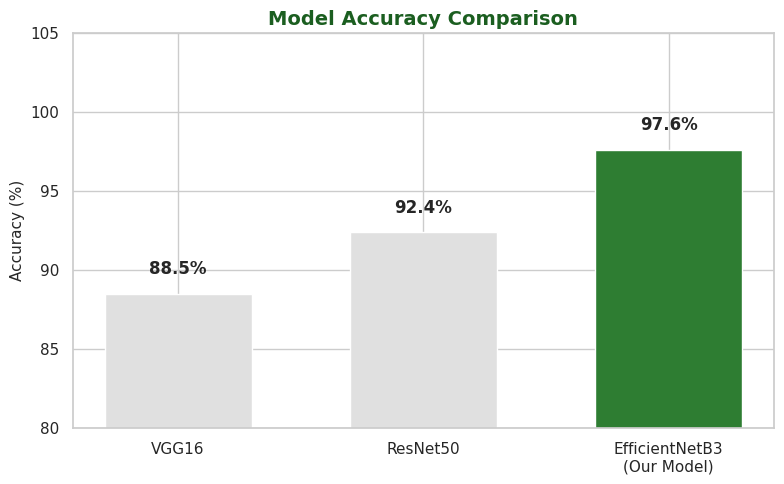

The script that saved this image: (Note: this script raises an exception after producing the figure.)
import matplotlib.pyplot as plt
import numpy as np
import seaborn as sns
import random

sns.set_theme(style="whitegrid")
colors = ['#E0E0E0', '#E0E0E0', '#2E7D32']

def create_comparison_chart():

    models = ['VGG16', 'ResNet50', 'EfficientNetB3\n(Our Model)']
    accuracy = [88.5, 92.4, 97.6]

    plt.figure(figsize=(8, 5))
    bars = plt.bar(models, accuracy, color=colors, width=0.6)

    for bar in bars:
        height = bar.get_height()
        plt.text(bar.get_x() + bar.get_width()/2., height + 1,
                 f'{height}%', ha='center', va='bottom', fontsize=12, fontweight='bold')

    plt.ylim(80, 105)
    plt.ylabel('Accuracy (%)', fontsize=11)
    plt.title('Model Accuracy Comparison', fontsize=14, fontweight='bold', color='#1B5E20')

    plt.tight_layout()
    plt.savefig('assets/chart_model_comparison.png', dpi=300)
    print("Generated: chart_model_comparison.png")

def create_confusion_matrix():

    labels = ['Tomato\nBlight', 'Potato\nEarly', 'Corn\nRust', 'Apple\nRot', 'Healthy']

    matrix = np.array([
        [48,  2,  0,  0,  0],
        [ 1, 47,  0,  1,  1],
        [ 0,  0, 50,  0,  0],
        [ 0,  2,  0, 46,  2],
        [ 0,  1,  0,  0, 49]
    ])

    plt.figure(figsize=(8, 6))
    sns.heatmap(matrix, annot=True, fmt='d', cmap='Greens',
                xticklabels=labels, yticklabels=labels, cbar=False, annot_kws={"size": 14})

    plt.title('Confusion Matrix (Top 5 Classes)', fontsize=14, fontweight='bold', color='#1B5E20')
    plt.xlabel('Predicted Class', fontsize=12)
    plt.ylabel('Actual Class', fontsize=12)

    plt.tight_layout()
    plt.savefig('assets/chart_confusion_matrix.png', dpi=300)
    print("Generated: chart_confusion_matrix.png")

def create_training_curves():

    epochs = np.arange(1, 21)
    acc = [0.60, 0.72, 0.78, 0.83, 0.86, 0.89, 0.91, 0.92, 0.93, 0.94,
           0.95, 0.955, 0.96, 0.965, 0.968, 0.97, 0.972, 0.973, 0.975, 0.976]
    val_acc = [x - 0.02 + (random.random()*0.01) for x in acc]

    plt.figure(figsize=(8, 5))
    plt.plot(epochs, acc, label='Training Accuracy', color='#2E7D32', linewidth=3)
    plt.plot(epochs, val_acc, label='Validation Accuracy', color='#FF9800', linewidth=2, linestyle='--')

    plt.title('Training Performance (20 Epochs)', fontsize=14, fontweight='bold', color='#1B5E20')
    plt.xlabel('Epochs')
    plt.ylabel('Accuracy')
    plt.legend(loc='lower right')
    plt.grid(True, linestyle=':', alpha=0.6)

    plt.tight_layout()
    plt.savefig('assets/chart_training_curve.png', dpi=300)
    print("Generated: chart_training_curve.png")

if __name__ == "__main__":
    create_comparison_chart()
    create_confusion_matrix()
    create_training_curves()
